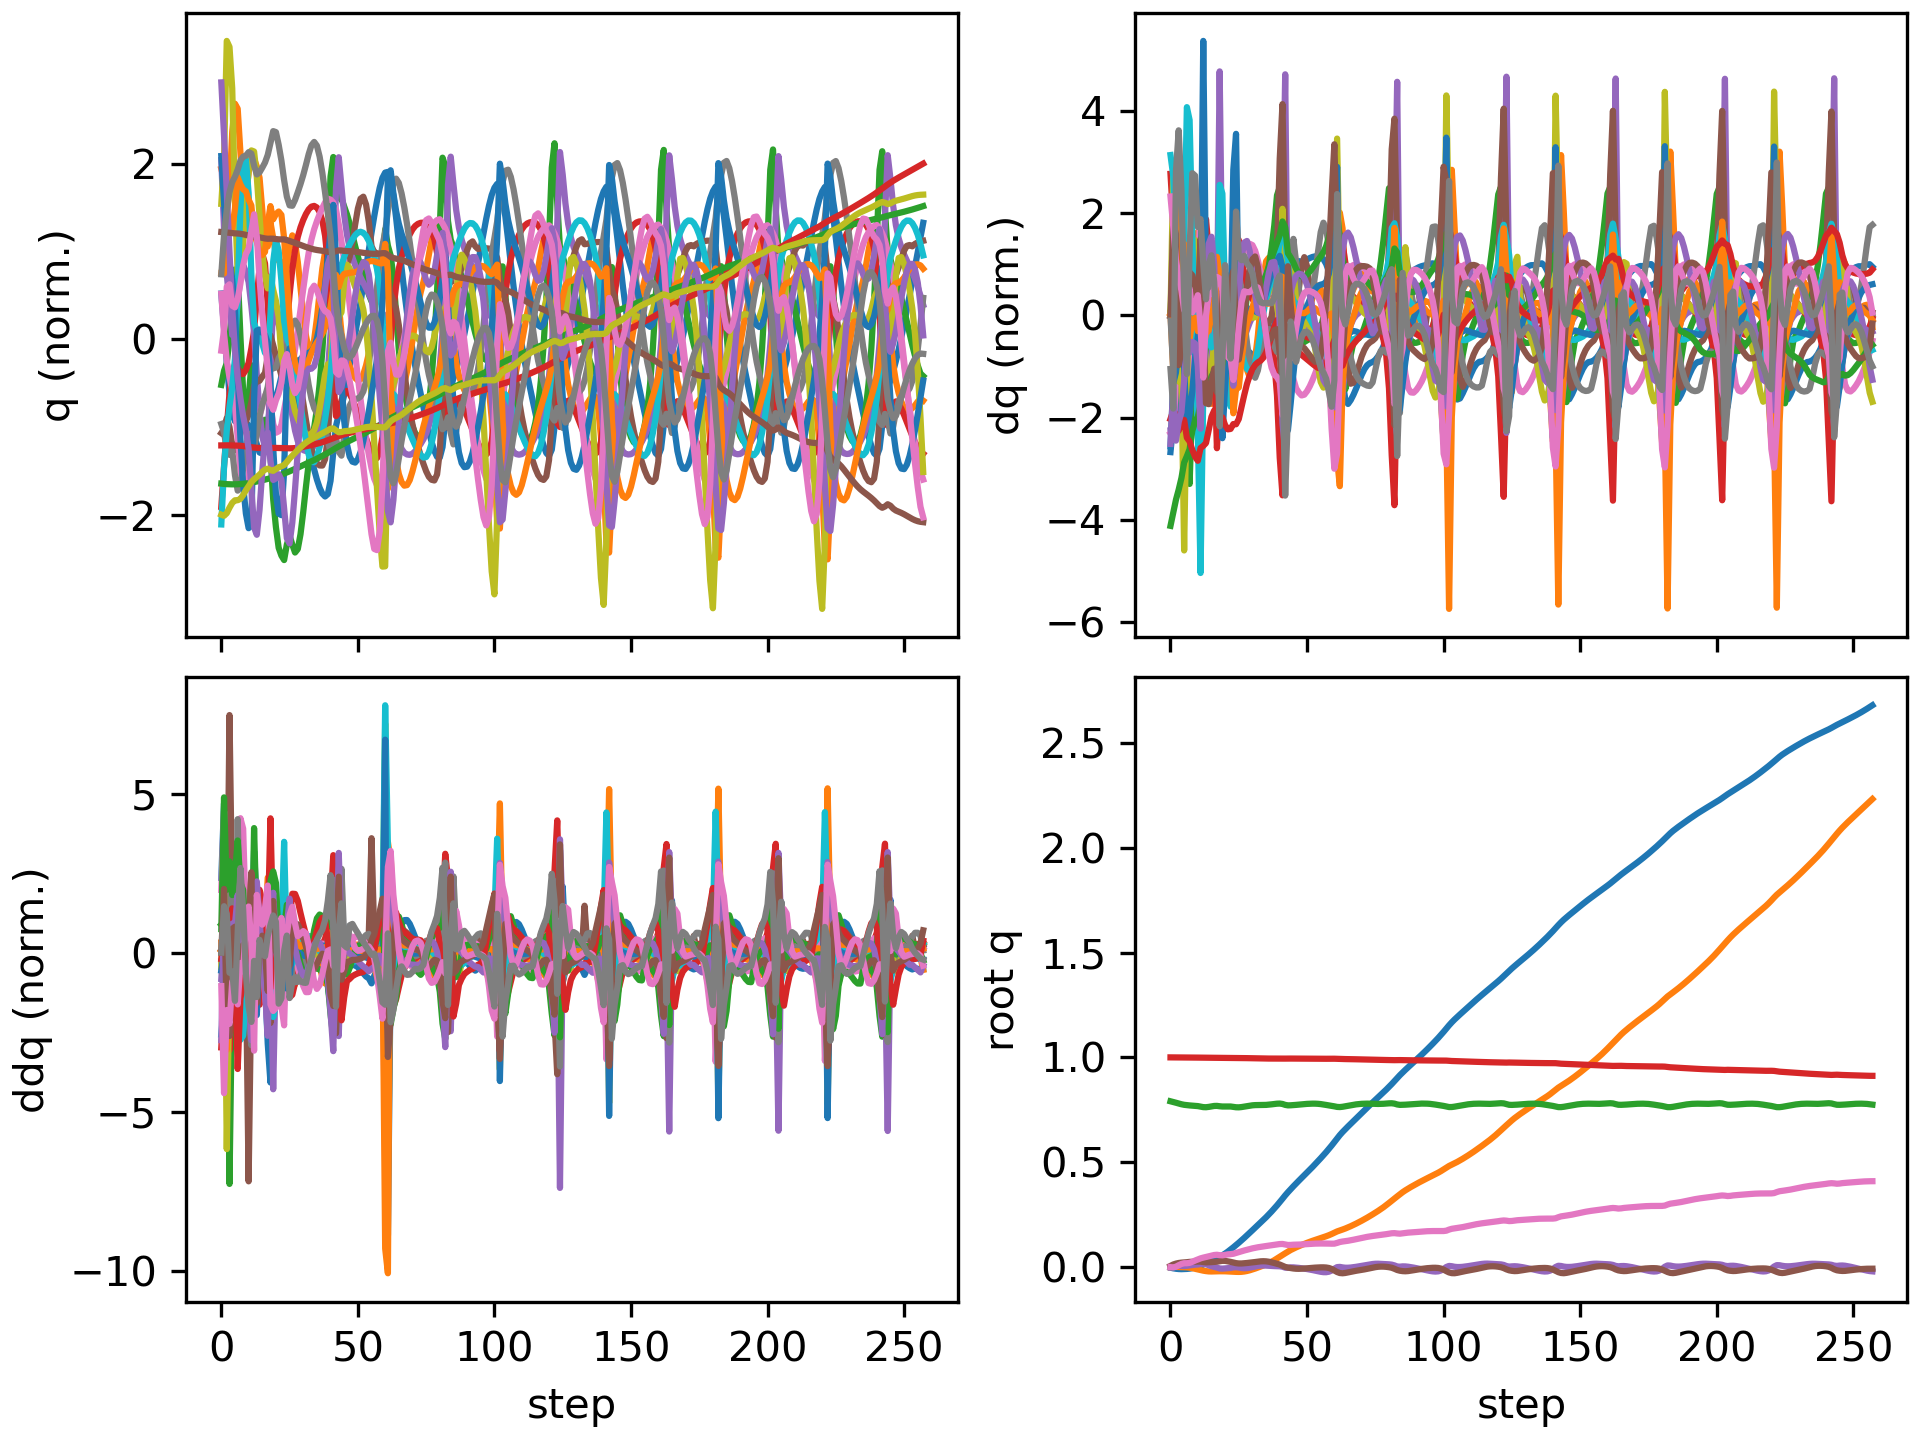

Values plotted in this chart, from the file beside it:
floating_base_joint_x, floating_base_joint_y, floating_base_joint_z, floating_base_joint_qw, floating_base_joint_qx, floating_base_joint_qy, floating_base_joint_qz, left_hip_pitch_joint_q, left_hip_roll_joint_q, left_hip_yaw_joint_q, left_knee_joint_q, left_ankle_pitch_joint_q, left_ankle_roll_joint_q, right_hip_pitch_joint_q, right_hip_roll_joint_q, right_hip_yaw_joint_q, right_knee_joint_q, right_ankle_pitch_joint_q, right_ankle_roll_joint_q, floating_base_joint_vx, floating_base_joint_vy, floating_base_joint_vz, floating_base_joint_wx, floating_base_joint_wy
-0.002742, 8.737507702648877e-10, 0.7906, 1, 1.597928729102787e-08, 0.005811, -4.862312507598205e-09, -0.05757, -0.0006897, -0.002978, 0.1257, -0.07618, 2.7516392895085615e-05, -0.05757, 0.0006893, 0.002978, 0.1257, -0.07618, -2.7555718382952283e-05, -0.162, -1.3815040528913289e-07, -0.2089, -6.422664153380801e-07, 0.6749
-0.005834, 0.0003605, 0.7873, 0.9999, 0.00252, 0.01237, -0.001435, -0.1185, -0.004706, 0.002577, 0.2329, -0.193, 0.002938, -0.1331, -0.004336, 0.01682, 0.2582, -0.1422, -0.0002322, -0.1202, 0.03377, -0.1205, 0.5135, 0.5045
-0.007918, 0.0009719, 0.7838, 0.9998, 0.007764, 0.0167, 0.001899, -0.1777, -0.01731, 0.005568, 0.334, -0.2702, 0.01133, -0.1839, -0.01475, 0.05306, 0.3433, -0.1956, 0.01677, -0.0774, 0.0203, -0.2036, 0.4494, 0.3123
-0.009279, 0.0005171, 0.78, 0.9997, 0.008075, 0.01961, 0.008925, -0.2322, -0.008756, 0.01517, 0.4264, -0.3192, 0.004604, -0.2162, -0.0182, 0.05122, 0.3988, -0.2264, 0.02755, -0.04445, -0.04965, -0.1738, -0.2839, 0.2117
-0.009788, -0.0002043, 0.7765, 0.9996, 0.005465, 0.02134, 0.01498, -0.2669, 0.01327, 0.02837, 0.4827, -0.3727, -0.009047, -0.2406, -0.01549, 0.03847, 0.4451, -0.2502, 0.02627, -0.006982, -0.01771, -0.1584, -0.2035, 0.1381
-0.009451, -0.000332, 0.7739, 0.9996, 0.005269, 0.02225, 0.01842, -0.2805, 0.02378, 0.0423, 0.5018, -0.3617, -0.01276, -0.2704, -0.03066, 0.003928, 0.5098, -0.2917, 0.03769, 0.04326, -0.004129, -0.1074, 0.09215, 0.02605
-0.008679, -0.001129, 0.7722, 0.9995, 0.006311, 0.02343, 0.01847, -0.281, 0.02191, 0.04106, 0.4933, -0.3197, -0.007569, -0.33, -0.04011, -0.01881, 0.6719, -0.3861, 0.05603, 0.06416, -0.07899, -0.0461, 0.03178, 0.07223
-0.00732, -0.00279, 0.7709, 0.9995, 0.008154, 0.02495, 0.02022, -0.2803, 0.005458, 0.01605, 0.4799, -0.2735, -0.0002203, -0.3935, -0.03692, -0.02009, 0.859, -0.4735, 0.05188, 0.08695, -0.09449, -0.06293, 0.2364, 0.1486
-0.004892, -0.005117, 0.7698, 0.9993, 0.0104, 0.02562, 0.02513, -0.28, -0.008422, -0.005588, 0.4765, -0.2533, 0.005288, -0.4253, -0.02677, -0.009333, 0.9674, -0.5394, 0.04895, 0.147, -0.1303, -0.04584, 0.2191, 0.01412
-0.001571, -0.008115, 0.7689, 0.9991, 0.01177, 0.02576, 0.03126, -0.2822, -0.01127, -0.01487, 0.4875, -0.2657, 0.008627, -0.4234, -0.01353, 0.004397, 0.9717, -0.5794, 0.04777, 0.1761, -0.1585, -0.04865, 0.09994, 0.04208
0.002215, -0.01154, 0.7677, 0.9989, 0.01239, 0.02637, 0.03647, -0.2877, -0.00217, -0.008024, 0.5064, -0.2831, 0.01416, -0.402, -0.005247, 0.01288, 0.8938, -0.5999, 0.043, 0.1921, -0.1755, -0.08501, 0.07288, 0.1112
0.006681, -0.01457, 0.7652, 0.9987, 0.01455, 0.02613, 0.04165, -0.2976, 0.005691, 0.004738, 0.5446, -0.3232, 0.02324, -0.3495, -0.009503, 0.0194, 0.7048, -0.596, 0.0395, 0.2304, -0.122, -0.1845, 0.4227, -0.06659
0.01186, -0.01691, 0.7628, 0.9985, 0.01659, 0.02409, 0.04526, -0.3045, 0.003113, 0.00347, 0.5908, -0.3699, 0.03584, -0.3141, -0.01337, 0.01907, 0.5929, -0.4174, 0.02289, 0.2945, -0.1133, -0.06326, -0.01818, -0.3592
0.01734, -0.01906, 0.7623, 0.9985, 0.01387, 0.02262, 0.04829, -0.3204, 0.0001874, -0.01135, 0.6783, -0.4397, 0.03896, -0.3013, -0.005487, 0.0112, 0.5729, -0.3218, 0.01831, 0.2755, -0.1012, 0.03421, -0.4974, -0.005408
0.02306, -0.0205, 0.7639, 0.9984, 0.008735, 0.02297, 0.05124, -0.3348, -0.003998, -0.01894, 0.7584, -0.5025, 0.03938, -0.2897, 0.00551, -0.0007922, 0.5652, -0.3204, 0.01259, 0.2964, -0.04561, 0.1107, -0.5028, 0.1139
0.02932, -0.02081, 0.7663, 0.9982, 0.004398, 0.02376, 0.05476, -0.3368, -0.01607, -0.01933, 0.7943, -0.5444, 0.0425, -0.2709, 0.01273, -0.01181, 0.5448, -0.3248, 0.01047, 0.3224, 0.008856, 0.122, -0.3787, 0.1209
0.03607, -0.0203, 0.7684, 0.998, 0.001186, 0.02462, 0.05773, -0.3224, -0.02873, -0.01665, 0.7692, -0.5631, 0.04527, -0.2508, 0.01736, -0.01908, 0.5232, -0.3279, 0.01241, 0.3396, 0.03538, 0.07711, -0.3039, 0.1394
0.04303, -0.01976, 0.7687, 0.9979, -0.002251, 0.02591, 0.05887, -0.2874, -0.0298, -0.01751, 0.6597, -0.5651, 0.0578, -0.2416, 0.02343, -0.02301, 0.5219, -0.3387, 0.02908, 0.3402, 0.01153, -0.04985, -0.4356, 0.2156
0.04977, -0.01981, 0.767, 0.998, -0.006469, 0.02794, 0.05693, -0.2477, -0.02074, -0.03082, 0.5196, -0.428, 0.07348, -0.2671, 0.03478, -0.01936, 0.6139, -0.3917, 0.03916, 0.3439, -0.006818, -0.07312, -0.3042, 0.206
0.05664, -0.01972, 0.7658, 0.998, -0.007197, 0.02991, 0.05612, -0.2418, -0.02671, -0.04792, 0.4982, -0.3184, 0.06611, -0.3042, 0.03477, -0.02341, 0.735, -0.4865, 0.03141, 0.3611, 0.006722, -0.01536, 0.1397, 0.1375
0.06466, -0.01997, 0.7659, 0.9978, -0.006043, 0.02975, 0.05826, -0.2374, -0.03299, -0.05882, 0.5151, -0.3303, 0.05821, -0.3211, 0.03537, -0.02682, 0.7847, -0.552, 0.03444, 0.4303, -0.02593, 0.01471, 0.09799, -0.1421
0.07383, -0.02072, 0.7661, 0.9978, -0.00523, 0.02762, 0.06072, -0.2225, -0.03518, -0.06691, 0.5254, -0.3547, 0.05117, -0.3185, 0.04115, -0.03183, 0.7604, -0.5794, 0.03599, 0.4718, -0.04375, 0.001802, 0.06777, -0.2431
0.08367, -0.0216, 0.7658, 0.9978, -0.003908, 0.02497, 0.06182, -0.2021, -0.03554, -0.06994, 0.5293, -0.3766, 0.04326, -0.3059, 0.04406, -0.04385, 0.6907, -0.5816, 0.034, 0.4983, -0.04212, -0.04257, 0.1835, -0.2524
0.09416, -0.02218, 0.764, 0.9977, -0.001301, 0.02165, 0.0635, -0.1831, -0.03972, -0.07171, 0.5419, -0.4024, 0.04418, -0.2776, 0.04409, -0.04747, 0.597, -0.5204, 0.02032, 0.5356, -0.02164, -0.1159, 0.2431, -0.3726
0.1049, -0.02271, 0.7621, 0.9975, -0.000421, 0.01887, 0.06747, -0.1837, -0.03763, -0.0656, 0.6043, -0.4396, 0.04872, -0.2506, 0.04848, -0.04729, 0.5573, -0.381, -0.003752, 0.553, -0.02239, -0.0714, -0.03694, -0.248
0.1161, -0.02296, 0.7618, 0.9973, -0.001997, 0.01741, 0.07178, -0.1961, -0.03005, -0.06211, 0.6866, -0.476, 0.05383, -0.2252, 0.05565, -0.05161, 0.5414, -0.3469, -0.02621, 0.5676, -0.0005019, 0.03247, -0.2529, -0.07431
0.1275, -0.02246, 0.7631, 0.997, -0.004169, 0.01735, 0.07548, -0.2106, -0.02563, -0.06563, 0.754, -0.5095, 0.05648, -0.1963, 0.06201, -0.05685, 0.5209, -0.3575, -0.04284, 0.5776, 0.04929, 0.08852, -0.1636, 0.07041
0.1392, -0.02095, 0.7652, 0.9967, -0.005165, 0.01832, 0.07917, -0.2274, -0.02815, -0.06876, 0.8042, -0.5349, 0.05553, -0.1632, 0.06408, -0.06072, 0.4884, -0.3646, -0.05268, 0.5896, 0.1001, 0.1127, -0.01401, 0.1339
0.1512, -0.01847, 0.7675, 0.9964, -0.00465, 0.01962, 0.08274, -0.2445, -0.03562, -0.0674, 0.8394, -0.5523, 0.04788, -0.1265, 0.06147, -0.06308, 0.4481, -0.3652, -0.05752, 0.6047, 0.1465, 0.1153, 0.1389, 0.1286
0.1634, -0.01517, 0.7697, 0.9961, -0.002847, 0.021, 0.08613, -0.262, -0.04535, -0.06156, 0.8646, -0.5628, 0.03615, -0.08767, 0.05495, -0.06468, 0.404, -0.3621, -0.05949, 0.6138, 0.1822, 0.09925, 0.2476, 0.1289
0.1757, -0.01127, 0.7715, 0.9957, -0.0002122, 0.02252, 0.08934, -0.2808, -0.05505, -0.05282, 0.8841, -0.5678, 0.02285, -0.04865, 0.04573, -0.06631, 0.3595, -0.3576, -0.05953, 0.6162, 0.2083, 0.06898, 0.3091, 0.142
0.1881, -0.006915, 0.7724, 0.9954, 0.002805, 0.02424, 0.09218, -0.3011, -0.0632, -0.0429, 0.8999, -0.5693, 0.009793, -0.01181, 0.03496, -0.06794, 0.3188, -0.3544, -0.05619, 0.6128, 0.2268, 0.0303, 0.325, 0.1589
0.2003, -0.00227, 0.7727, 0.9952, 0.005608, 0.02605, 0.09457, -0.3227, -0.06843, -0.03365, 0.912, -0.5695, -0.002001, 0.02023, 0.02444, -0.06811, 0.2873, -0.3531, -0.05112, 0.6095, 0.2374, 0.001357, 0.2644, 0.1553
0.2125, 0.002543, 0.7727, 0.9949, 0.007408, 0.02752, 0.09667, -0.3444, -0.06904, -0.02611, 0.9194, -0.5671, -0.01163, 0.04545, 0.01603, -0.0676, 0.2708, -0.3509, -0.04655, 0.6149, 0.2445, -0.001227, 0.1281, 0.1024
0.2249, 0.007556, 0.7729, 0.9947, 0.007904, 0.02809, 0.09862, -0.3645, -0.06481, -0.01971, 0.9213, -0.5602, -0.01854, 0.06475, 0.01047, -0.06665, 0.27, -0.3449, -0.04318, 0.6303, 0.2569, 0.01496, -0.01162, 0.002752
0.2378, 0.01292, 0.7735, 0.9945, 0.007364, 0.02746, 0.1005, -0.3821, -0.0568, -0.01247, 0.9171, -0.5486, -0.02272, 0.08019, 0.007173, -0.06416, 0.2824, -0.3332, -0.04054, 0.6531, 0.2787, 0.0399, -0.1078, -0.1182
0.2511, 0.01883, 0.7746, 0.9944, 0.006325, 0.02562, 0.1024, -0.3963, -0.04704, -0.002698, 0.9052, -0.5324, -0.02432, 0.09346, 0.004792, -0.05991, 0.3048, -0.3147, -0.03814, 0.6793, 0.3096, 0.06428, -0.1454, -0.228
0.2649, 0.02543, 0.7761, 0.9943, 0.00534, 0.02286, 0.1041, -0.4067, -0.03803, 0.01051, 0.8824, -0.5103, -0.02439, 0.1054, 0.001794, -0.0545, 0.3344, -0.2894, -0.03548, 0.7058, 0.3472, 0.08066, -0.1293, -0.3028
0.2793, 0.03282, 0.7778, 0.9942, 0.004789, 0.01956, 0.1059, -0.4117, -0.03193, 0.02799, 0.8423, -0.4802, -0.01962, 0.1158, -0.003018, -0.0493, 0.3694, -0.2578, -0.03187, 0.7319, 0.3859, 0.0819, -0.08691, -0.3423
0.2942, 0.04091, 0.7792, 0.994, 0.004611, 0.01602, 0.1079, -0.4073, -0.02957, 0.05121, 0.771, -0.4361, -0.003636, 0.1227, -0.009789, -0.04633, 0.4127, -0.2213, -0.02652, 0.7567, 0.4144, 0.05675, -0.08261, -0.3563
0.3096, 0.04933, 0.7798, 0.9939, 0.003933, 0.01216, 0.1099, -0.3842, -0.03046, 0.07881, 0.6426, -0.3697, 0.03537, 0.1211, -0.01631, -0.04644, 0.4741, -0.1816, -0.01967, 0.7813, 0.4176, -0.0172, -0.2195, -0.3851
0.3258, 0.05779, 0.7779, 0.9939, 0.001696, 0.006769, 0.1104, -0.3342, -0.03877, 0.08644, 0.4635, -0.295, 0.09007, 0.1154, -0.01496, -0.0324, 0.5488, -0.1449, -0.009518, 0.8258, 0.4129, -0.1751, -0.4279, -0.573
0.3421, 0.06575, 0.7735, 0.9942, -0.002619, 0.0009029, 0.1078, -0.2885, -0.04382, 0.07288, 0.3654, -0.1229, 0.121, 0.1021, -0.007957, -0.02315, 0.6282, -0.2205, -0.001058, 0.8068, 0.3915, -0.221, -0.4727, -0.5072
0.3571, 0.07383, 0.7713, 0.9944, -0.002931, -0.00246, 0.1055, -0.2686, -0.05132, 0.07039, 0.3749, -0.07138, 0.1262, 0.07406, -0.01629, -0.03187, 0.6894, -0.3173, -0.008127, 0.7227, 0.4191, -0.0103, 0.2703, -0.2617
0.3713, 0.08145, 0.7716, 0.9944, -0.001192, -0.004594, 0.1058, -0.2541, -0.06225, 0.07007, 0.4073, -0.1216, 0.1244, 0.04107, -0.01868, -0.03034, 0.7253, -0.395, -0.002662, 0.7087, 0.3532, 0.03298, 0.05268, -0.2497
0.3852, 0.08805, 0.7724, 0.9943, -0.00128, -0.00662, 0.1068, -0.2349, -0.06849, 0.06695, 0.4282, -0.1693, 0.1238, 0.005632, -0.006722, -0.02087, 0.7464, -0.4492, -0.0004217, 0.6924, 0.3134, 0.04932, -0.09705, -0.1855
0.3988, 0.09412, 0.7735, 0.9942, -0.002279, -0.007888, 0.1071, -0.2103, -0.07203, 0.06396, 0.432, -0.2024, 0.1267, -0.03491, 0.005061, -0.0157, 0.7622, -0.4817, -0.0001964, 0.672, 0.2951, 0.05976, -0.1383, -0.08043
0.412, 0.09987, 0.7748, 0.9942, -0.003718, -0.008214, 0.1074, -0.1835, -0.07473, 0.0603, 0.4242, -0.2248, 0.1327, -0.07897, 0.01195, -0.01677, 0.7748, -0.4991, 0.000107, 0.6571, 0.2802, 0.0631, -0.168, 0.01363
0.425, 0.1054, 0.7761, 0.9941, -0.005423, -0.007724, 0.1079, -0.1564, -0.07719, 0.0559, 0.4102, -0.2413, 0.1433, -0.125, 0.01501, -0.02, 0.7862, -0.5063, 0.0003248, 0.6476, 0.2688, 0.06183, -0.1782, 0.08819
0.4379, 0.1107, 0.7773, 0.994, -0.007292, -0.006742, 0.1088, -0.129, -0.07916, 0.05152, 0.3927, -0.2544, 0.1568, -0.1714, 0.01595, -0.02254, 0.7959, -0.5076, 0.0004734, 0.647, 0.2593, 0.05601, -0.189, 0.1239
0.4509, 0.1158, 0.7783, 0.9939, -0.009358, -0.005592, 0.1097, -0.101, -0.08009, 0.04734, 0.3727, -0.2655, 0.1689, -0.2161, 0.01635, -0.02431, 0.8022, -0.5029, 0.001072, 0.6532, 0.2498, 0.04498, -0.2085, 0.1349
0.4641, 0.1207, 0.779, 0.9938, -0.01165, -0.004449, 0.1106, -0.07199, -0.07965, 0.04331, 0.3512, -0.2752, 0.1764, -0.2581, 0.01753, -0.02623, 0.804, -0.4926, 0.002529, 0.6631, 0.2404, 0.02828, -0.2293, 0.135
0.4775, 0.1254, 0.7794, 0.9937, -0.01416, -0.003388, 0.1114, -0.04236, -0.07778, 0.03947, 0.3292, -0.2843, 0.1779, -0.2969, 0.02066, -0.0295, 0.8016, -0.4772, 0.0044, 0.6753, 0.2309, 0.007387, -0.2503, 0.129
0.4911, 0.1299, 0.7793, 0.9936, -0.01688, -0.002457, 0.112, -0.0122, -0.07443, 0.03583, 0.3072, -0.2931, 0.172, -0.3318, 0.02689, -0.03528, 0.7945, -0.4578, 0.006017, 0.6881, 0.2219, -0.01777, -0.2651, 0.1193
0.505, 0.1342, 0.7786, 0.9935, -0.01968, -0.001701, 0.1124, 0.01821, -0.06997, 0.03255, 0.2862, -0.3023, 0.159, -0.3625, 0.037, -0.0443, 0.7827, -0.4356, 0.006793, 0.7006, 0.2143, -0.04837, -0.2663, 0.1019
0.5192, 0.1385, 0.7773, 0.9934, -0.02233, -0.00121, 0.1125, 0.04844, -0.06516, 0.02979, 0.2678, -0.3127, 0.1407, -0.3884, 0.05116, -0.05643, 0.7665, -0.4121, 0.007015, 0.7121, 0.2113, -0.08239, -0.2314, 0.06782
0.5336, 0.1427, 0.7754, 0.9934, -0.02413, -0.001175, 0.1124, 0.07743, -0.06282, 0.02857, 0.2559, -0.3277, 0.1361, -0.4086, 0.06773, -0.07049, 0.7456, -0.3879, 0.006871, 0.7261, 0.2164, -0.1068, -0.1223, -0.002425
0.5484, 0.1472, 0.7732, 0.9934, -0.02427, -0.001954, 0.1123, 0.1041, -0.06425, 0.02984, 0.2545, -0.3419, 0.1353, -0.4208, 0.08444, -0.08479, 0.718, -0.3618, 0.006337, 0.7457, 0.2331, -0.1144, 0.07646, -0.1286
0.5636, 0.1522, 0.771, 0.9935, -0.02193, -0.004191, 0.1121, 0.1271, -0.07098, 0.03469, 0.2698, -0.3507, 0.134, -0.4205, 0.09884, -0.09835, 0.6765, -0.3295, 0.005741, 0.7752, 0.2606, -0.1084, 0.3407, -0.3376
0.5796, 0.1577, 0.769, 0.9936, -0.01641, -0.008806, 0.1117, 0.1443, -0.08401, 0.04522, 0.3107, -0.3516, 0.1319, -0.3986, 0.1101, -0.1085, 0.6037, -0.2829, 0.005685, 0.8172, 0.2994, -0.1051, 0.668, -0.653
... 198 more rows
